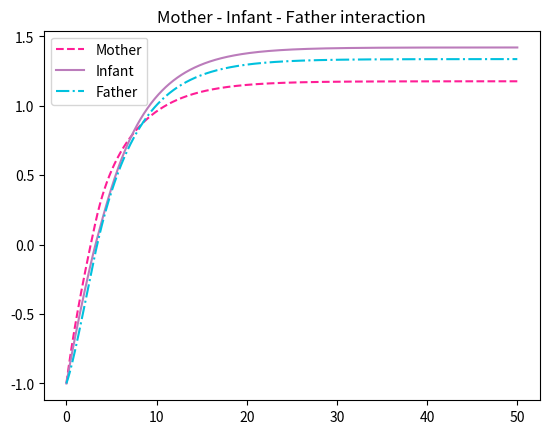

This chart was generated by the following Python code:
import numpy as np
import matplotlib.pyplot as plt
from scipy.integrate import odeint
import itertools

# ---- parameters ----
rf, rm, rb = -0.63, -0.86, -0.74
af, am, ab = 0.2394, 0.4472, 0.2222
r = {'F': rf, 'M': rm, 'B': rb}

# ---- bilinear influence functions (m-, m+) ----
def IMB(P): return np.where(P < 0, 0.40*P, 0.25*P)   # mother -> baby
def IBM(P): return np.where(P < 0, 0.50*P, 0.20*P)   # baby   -> mother
def IFB(P): return np.where(P < 0, 0.20*P, 0.40*P)   # father -> baby
def IBF(P): return np.where(P < 0, 0.40*P, 0.30*P)   # baby   -> father
def IMF(P): return np.where(P < 0, 0.28*P, 0.15*P)   # mother -> father
def IFM(P): return np.where(P < 0, 0.31*P, 0.21*P)   # father -> mother

base_slopes = {
    'MF': (0.28, 0.15), 'FM': (0.31, 0.21),
    'MB': (0.40, 0.25), 'FB': (0.20, 0.40),
    'BM': (0.50, 0.20), 'BF': (0.40, 0.30),
}

def odes(x, t):
    F, M, B = x
    dFdt = af + rf*F + IMF(M) + IBF(B)
    dMdt = am + rm*M + IBM(B) + IFM(F)
    dBdt = ab + rb*B + IMB(M) + IFB(F)
    return [dFdt, dMdt, dBdt]

# ---- equilibria + stability for one case ----
def analyze(a, slopes, rng=5.0):
    s = lambda key, sign: slopes[key][0] if sign < 0 else slopes[key][1]
    out = []
    for sF, sM, sB in itertools.product([-1, 1], repeat=3):
        A = np.array([
            [r['F'],      s('MF', sM), s('BF', sB)],
            [s('FM', sF), r['M'],      s('BM', sB)],
            [s('FB', sF), s('MB', sM), r['B']],
        ])
        eq = np.linalg.solve(A, -np.array([a['F'], a['M'], a['B']]))
        signs = [sF, sM, sB]
        if all(np.sign(eq[i]) == signs[i] for i in range(3)) \
           and np.max(np.abs(eq)) < rng:                 # keep meaningful ones
            stable = bool(np.all(np.linalg.eigvals(A).real < 0))
            out.append((np.round(eq, 3), stable))
    return out

# ---- cases: PPD = lowered baseline (slopes unchanged) ----
cases = {
  'both healthy':      ({'F':0.2394,'M':0.4472,'B':0.2222}, base_slopes),
  'mother PPD mild':   ({'F':0.2394,'M':-0.10, 'B':0.2222}, base_slopes),
  'mother PPD severe': ({'F':0.2394,'M':-0.70, 'B':0.2222}, base_slopes),
  'father PPD':        ({'F':-0.30, 'M':0.4472,'B':0.2222}, base_slopes),
  'both PPD':          ({'F':-0.30, 'M':-0.70, 'B':0.2222}, base_slopes),
}

print("=== Equilibria (F, M, B) and stability ===")
for name, (a, sl) in cases.items():
    results = analyze(a, sl)
    if not results:
        print(f"{name:18s} (no meaningful equilibrium)")
    for eq, stable in results:
        print(f"{name:18s} eq = {eq}   stable = {stable}")

# ---- baseline time-series ----
t = np.linspace(0, 50, 1000)
sol = odeint(odes, [-1, -1, -1], t)
F, M, B = sol[:, 0], sol[:, 1], sol[:, 2]
plt.plot(t, M, color="#ff1d96", linestyle="--")
plt.plot(t, B, "#bb7cbb")
plt.plot(t, F, "#00c1de", linestyle="-.")
plt.legend(["Mother", "Infant", "Father"])
plt.title("Mother - Infant - Father interaction")
plt.show()
